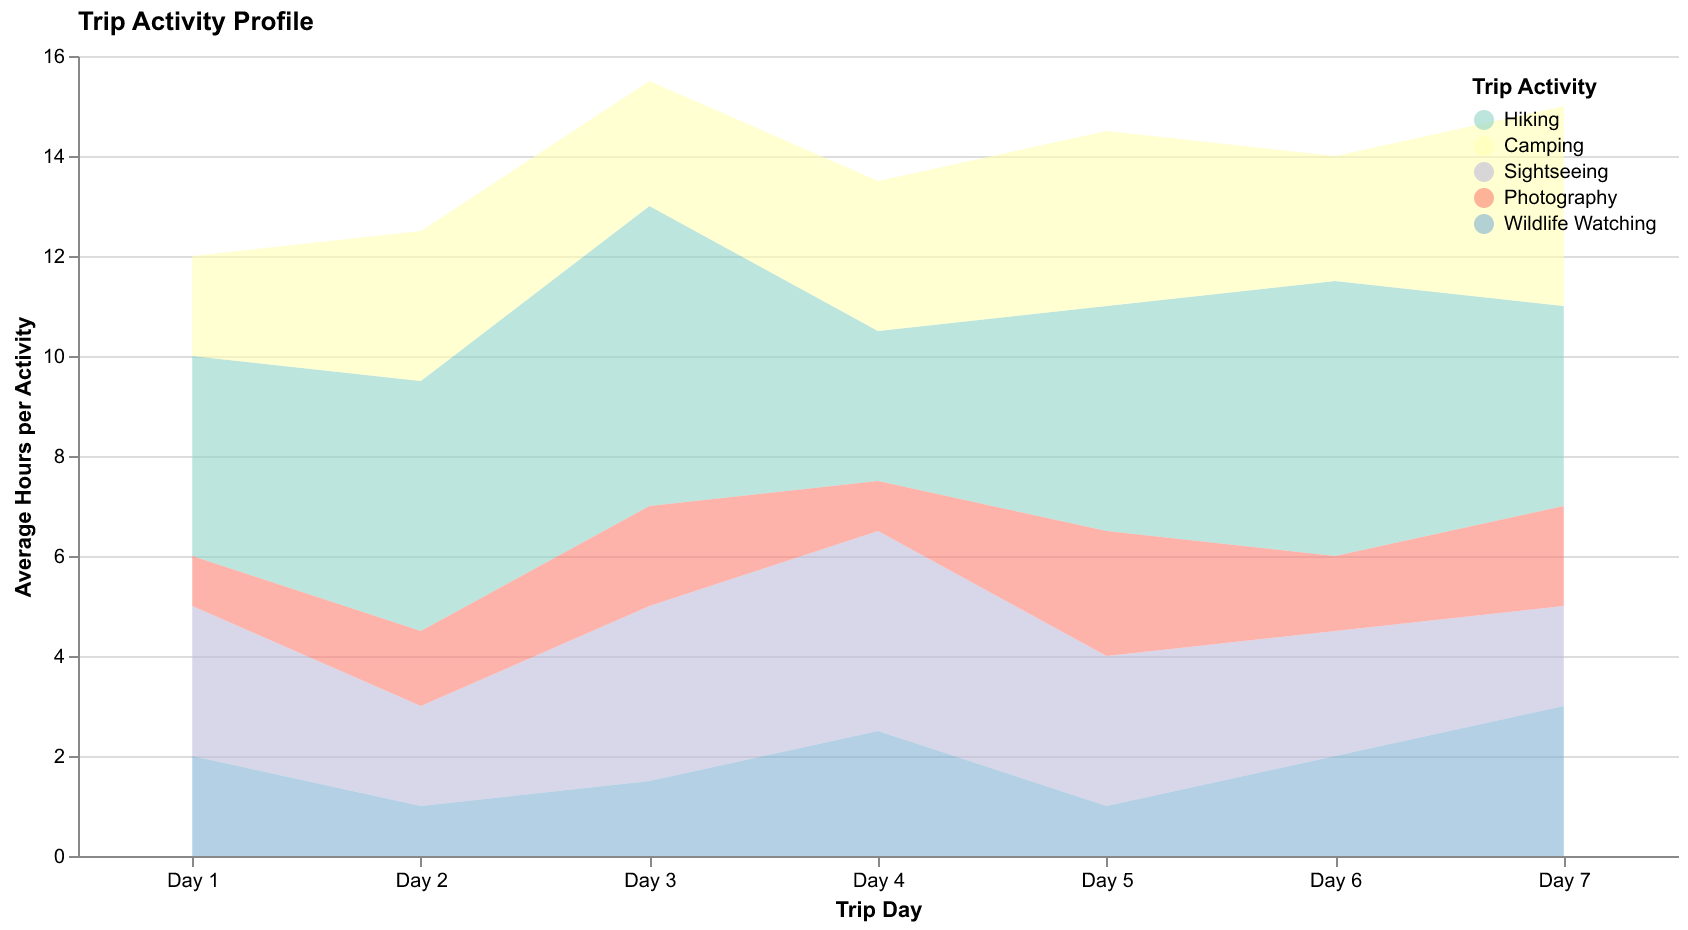

Data behind this chart, as committed beside it:
Day, Hiking, Camping, Sightseeing, Photography, Wildlife Watching
Day 1, 4.0, 2.0, 3.0, 1.0, 2.0
Day 2, 5.0, 3.0, 2.0, 1.5, 1.0
Day 3, 6.0, 2.5, 3.5, 2.0, 1.5
Day 4, 3.0, 3.0, 4.0, 1.0, 2.5
Day 5, 4.5, 3.5, 3.0, 2.5, 1.0
Day 6, 5.5, 2.5, 2.5, 1.5, 2.0
Day 7, 4.0, 4.0, 2.0, 2.0, 3.0
